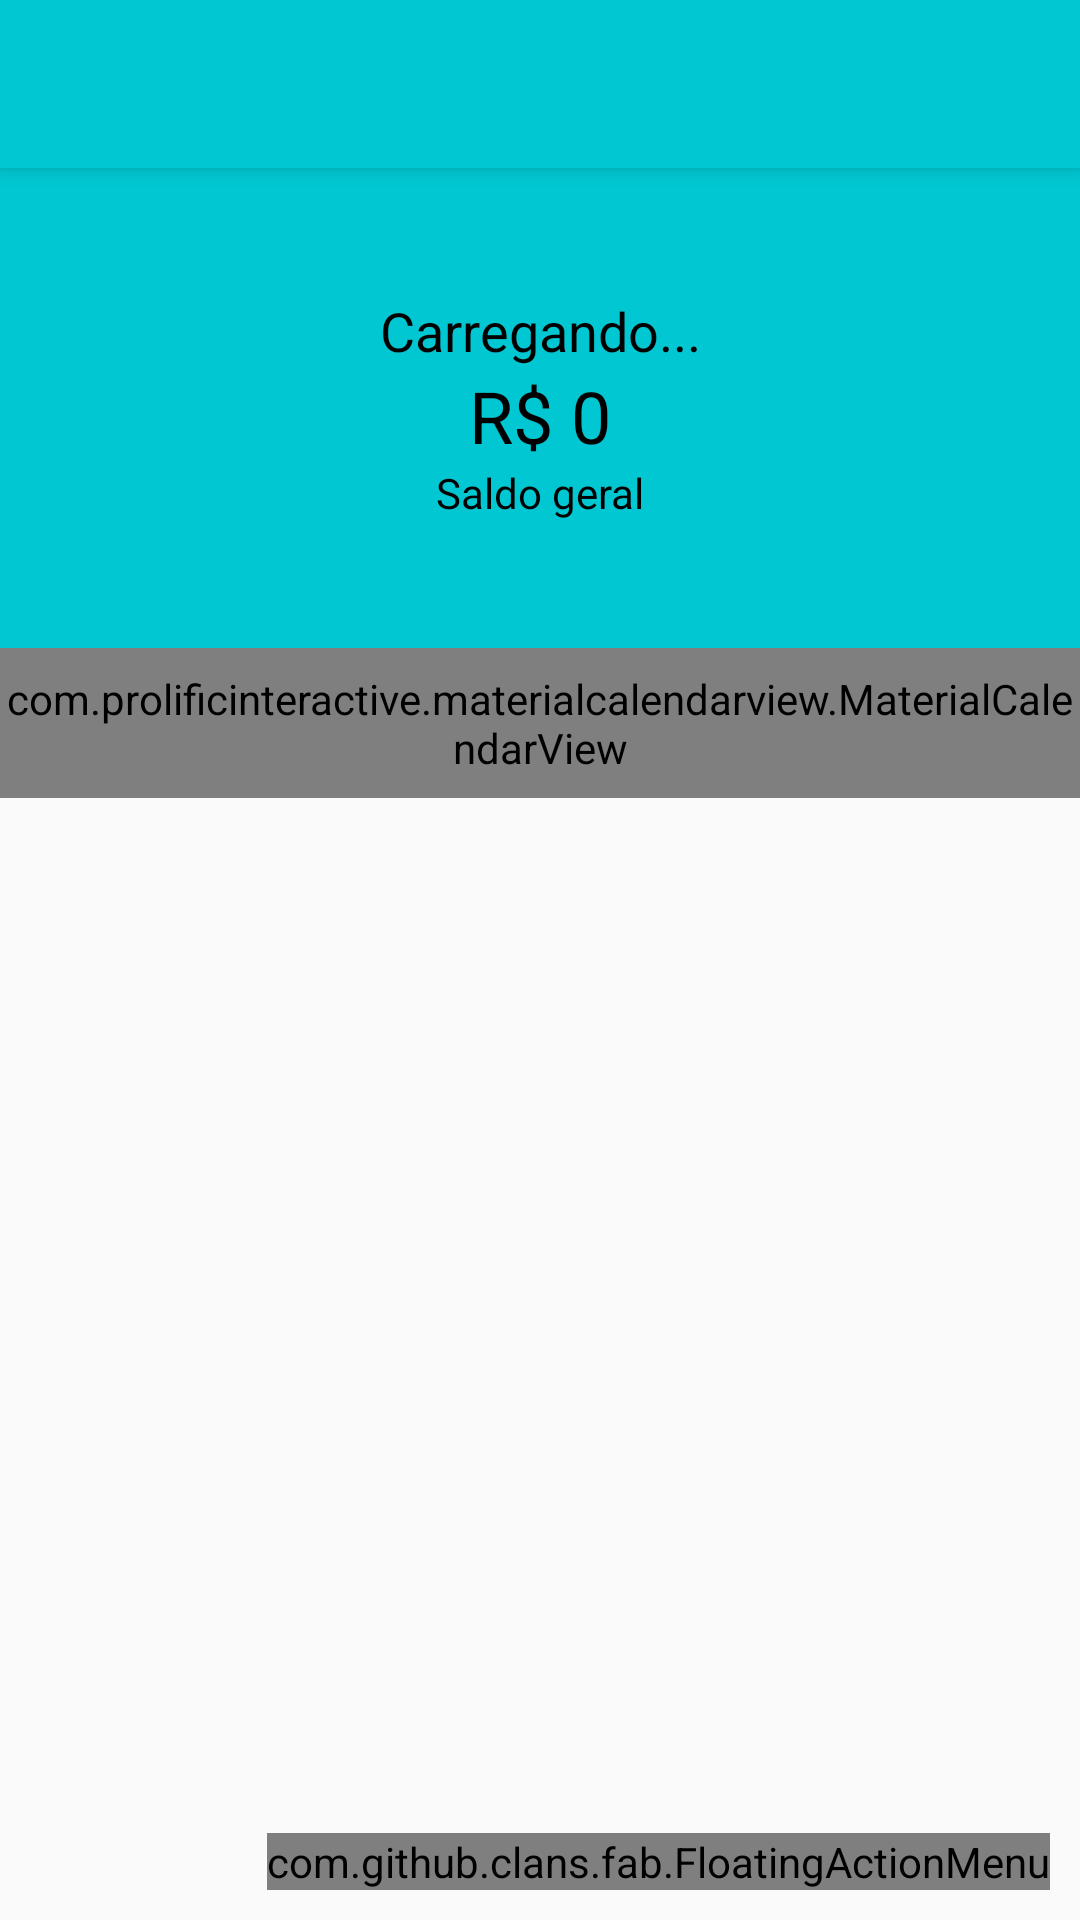

Produce the Android XML layout that renders to this screen, including the resource entries it uses.
<!-- AndroidManifest.xml: activity theme AppTheme.NoActionBar -->
<!-- res/layout/activity_principal.xml -->
<?xml version="1.0" encoding="utf-8"?>
<androidx.coordinatorlayout.widget.CoordinatorLayout xmlns:android="http://schemas.android.com/apk/res/android"
    xmlns:app="http://schemas.android.com/apk/res-auto"
    xmlns:fab="http://schemas.android.com/apk/res-auto"
    xmlns:tools="http://schemas.android.com/tools"
    android:layout_width="match_parent"
    android:layout_height="match_parent"
    tools:context=".activity.PrincipalActivity">

    <com.google.android.material.appbar.AppBarLayout
        android:layout_width="match_parent"
        android:layout_height="wrap_content"
        android:theme="@style/AppTheme.AppBarOverlay">

        <androidx.appcompat.widget.Toolbar
            android:id="@+id/toolbar"
            android:layout_width="match_parent"
            android:layout_height="?attr/actionBarSize"
            android:background="?attr/colorPrimary"
            app:popupTheme="@style/AppTheme.PopupOverlay" />

    </com.google.android.material.appbar.AppBarLayout>

    <include layout="@layout/content_principal" />

    <com.github.clans.fab.FloatingActionMenu
        android:layout_width="wrap_content"
        android:layout_height="wrap_content"
        android:layout_gravity="end|bottom"
        android:layout_margin="10dp"
        fab:menu_icon="@drawable/ic_adicionar_branco"
        app:menu_colorNormal="@color/colorAccent"
        app:menu_colorPressed="@color/colorAccent"
        >

        <com.github.clans.fab.FloatingActionButton
            android:id="@+id/menu_despesa"
            android:layout_width="wrap_content"
            android:layout_height="wrap_content"
            android:src="@drawable/ic_adicionar_branco"
            app:fab_label="Despesa"
            app:fab_size="mini"
            app:fab_colorNormal="@color/colorPrimaryDespesa"
            android:onClick="adicionarDespesa"
            >

        </com.github.clans.fab.FloatingActionButton>

        <com.github.clans.fab.FloatingActionButton
            android:id="@+id/menu_receita"
            android:layout_width="wrap_content"
            android:layout_height="wrap_content"
            android:src="@drawable/ic_adicionar_branco"
            app:fab_label="Receita"
            app:fab_size="mini"
            app:fab_colorNormal="@color/colorPrimaryReceita"
            android:onClick="adicionarReceita"
            >

        </com.github.clans.fab.FloatingActionButton>

    </com.github.clans.fab.FloatingActionMenu>

</androidx.coordinatorlayout.widget.CoordinatorLayout>
<!-- res/layout/content_principal.xml (included above) -->
<?xml version="1.0" encoding="utf-8"?>
<LinearLayout xmlns:android="http://schemas.android.com/apk/res/android"
    xmlns:app="http://schemas.android.com/apk/res-auto"
    xmlns:tools="http://schemas.android.com/tools"
    android:layout_width="match_parent"
    android:layout_height="match_parent"
    android:orientation="vertical"
    app:layout_behavior="@string/appbar_scrolling_view_behavior">

    <LinearLayout
        android:layout_width="match_parent"
        android:layout_height="160dp"
        android:background="@color/colorPrimary"
        android:gravity="center"
        android:orientation="vertical"
        tools:layout_editor_absoluteX="1dp"
        tools:layout_editor_absoluteY="1dp">

        <TextView
            android:id="@+id/textSaudacao"
            android:layout_width="match_parent"
            android:layout_height="wrap_content"
            android:text="Carregando..."
            android:textAlignment="center"
            android:textColor="@color/design_default_color_on_secondary"
            android:textSize="18sp" />

        <TextView
            android:id="@+id/textSaldo"
            android:layout_width="match_parent"
            android:layout_height="wrap_content"
            android:text="R$ 0"
            android:textAlignment="center"
            android:textColor="@color/design_default_color_on_secondary"
            android:textSize="24sp" />

        <TextView
            android:id="@+id/textView12"
            android:layout_width="match_parent"
            android:layout_height="wrap_content"
            android:text="Saldo geral"
            android:textAlignment="center"
            android:textColor="@color/design_default_color_on_secondary" />
    </LinearLayout>

    <com.prolificinteractive.materialcalendarview.MaterialCalendarView
        android:id="@+id/calendarView"
        android:layout_width="match_parent"
        android:layout_height="50dp"
        app:mcv_selectionColor="#00F"
        app:mcv_showOtherDates="all"
        app:mcv_tileSize="50dp"/>

    <androidx.recyclerview.widget.RecyclerView
        android:id="@+id/recyclerMovimentos"
        android:layout_width="match_parent"
        android:layout_height="match_parent" />
</LinearLayout>
<!-- resources referenced by this layout -->
<resources>
  <color name="colorAccent">#FF706A</color>
  <color name="colorPrimary">#01C7D2</color>
  <color name="colorPrimaryDespesa">#FF706A</color>
  <color name="colorPrimaryReceita">#00D39E</color>
  <style name="AppTheme.AppBarOverlay" parent="ThemeOverlay.AppCompat.Dark.ActionBar" />
  <style name="AppTheme.PopupOverlay" parent="ThemeOverlay.AppCompat.Light" />
  <style name="AppTheme.NoActionBar">
          <item name="windowActionBar">false</item>
          <item name="windowNoTitle">true</item>
      </style>
</resources>
